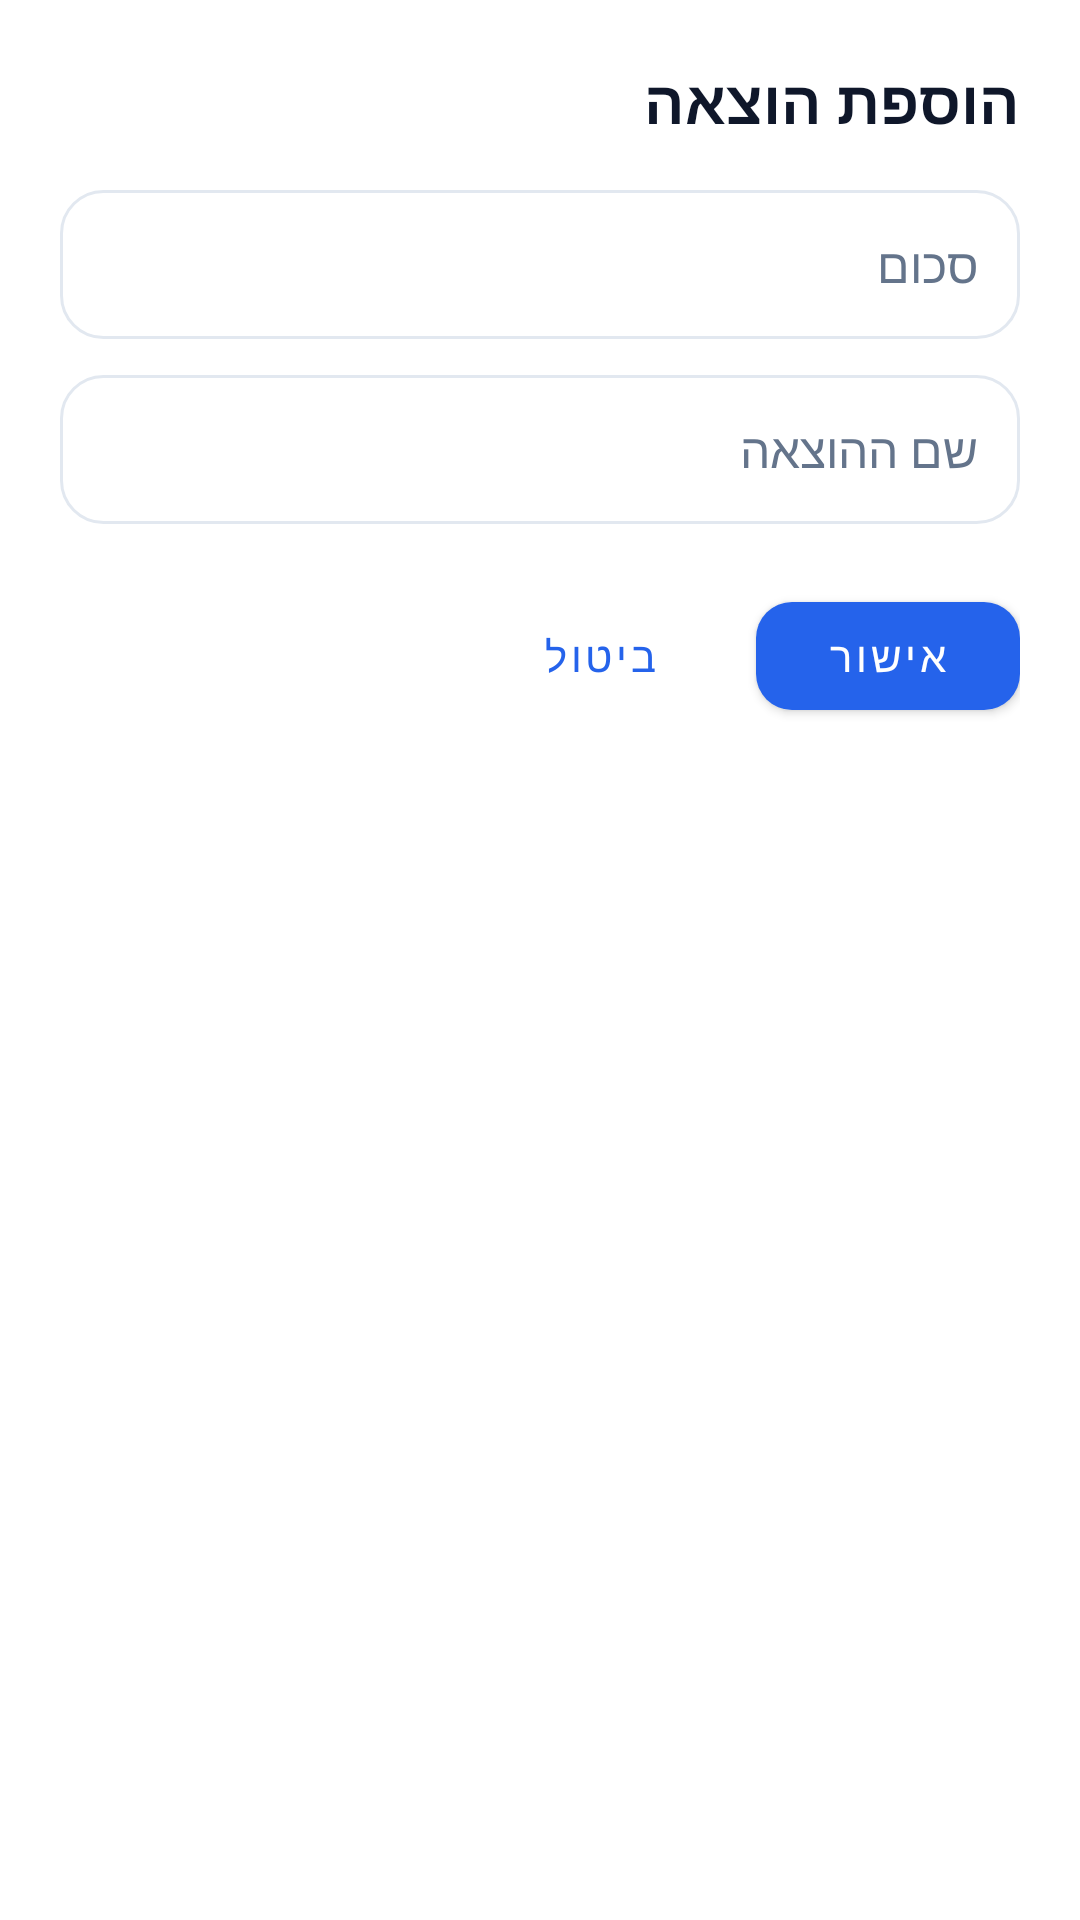

Produce the Android XML layout that renders to this screen, including the resource entries it uses.
<!-- AndroidManifest.xml: activity theme Theme.MoneyBoss.Dialog -->
<!-- res/layout/activity_add_expense.xml -->
<?xml version="1.0" encoding="utf-8"?>

<LinearLayout xmlns:android="http://schemas.android.com/apk/res/android"
    xmlns:app="http://schemas.android.com/apk/res-auto"
    android:layout_width="match_parent"
    android:layout_height="wrap_content"
    android:orientation="vertical"
    android:padding="20dp">

    <TextView
        android:layout_width="match_parent"
        android:layout_height="wrap_content"
        android:text="@string/add_expense_title"
        android:textColor="@color/mb_text"
        android:textSize="20sp"
        android:textStyle="bold" />

    <EditText
        android:id="@+id/amountInput"
        android:layout_width="match_parent"
        android:layout_height="wrap_content"
        android:layout_marginTop="16dp"
        android:background="@drawable/bg_input"
        android:hint="@string/amount_hint"
        android:inputType="numberDecimal"
        android:padding="14dp"
        android:textColor="@color/mb_text"
        android:textColorHint="@color/mb_muted"
        android:textSize="16sp" />

    <EditText
        android:id="@+id/nameInput"
        android:layout_width="match_parent"
        android:layout_height="wrap_content"
        android:layout_marginTop="12dp"
        android:background="@drawable/bg_input"
        android:hint="@string/name_hint"
        android:inputType="text"
        android:padding="14dp"
        android:textColor="@color/mb_text"
        android:textColorHint="@color/mb_muted"
        android:textSize="16sp" />

    <LinearLayout
        android:layout_width="match_parent"
        android:layout_height="wrap_content"
        android:layout_marginTop="20dp"
        android:gravity="end"
        android:orientation="horizontal">

        <com.google.android.material.button.MaterialButton
            android:id="@+id/cancelButton"
            style="@style/Widget.MaterialComponents.Button.TextButton"
            android:layout_width="wrap_content"
            android:layout_height="wrap_content"
            android:text="@string/cancel" />

        <com.google.android.material.button.MaterialButton
            android:id="@+id/confirmButton"
            android:layout_width="wrap_content"
            android:layout_height="wrap_content"
            android:layout_marginStart="8dp"
            android:text="@string/confirm"
            app:cornerRadius="12dp" />
    </LinearLayout>

    <ProgressBar
        android:id="@+id/progress"
        android:layout_width="wrap_content"
        android:layout_height="wrap_content"
        android:layout_gravity="center_horizontal"
        android:layout_marginTop="8dp"
        android:visibility="gone" />
</LinearLayout>
<!-- resources referenced by this layout -->
<resources>
  <color name="mb_muted">#64748B</color>
  <color name="mb_text">#0F172A</color>
  <!-- drawable bg_input (drawable) -->
  <?xml version="1.0" encoding="utf-8"?>
  
  <shape xmlns:android="http://schemas.android.com/apk/res/android"
      android:shape="rectangle">
      <solid android:color="@color/mb_surface" />
      <stroke
          android:width="1dp"
          android:color="@color/mb_border" />
      <corners android:radius="14dp" />
  </shape>
  <string name="add_expense_title">הוספת הוצאה</string>
  <string name="amount_hint">סכום</string>
  <string name="cancel">ביטול</string>
  <string name="confirm">אישור</string>
  <string name="name_hint">שם ההוצאה</string>
  <style name="Theme.MoneyBoss.Dialog" parent="Theme.MaterialComponents.Light.Dialog">
          <item name="colorPrimary">@color/mb_blue</item>
          <item name="colorOnPrimary">@color/white</item>
          <item name="android:windowBackground">@color/mb_surface</item>
          <item name="android:textColorPrimary">@color/mb_text</item>
          <item name="android:editTextColor">@color/mb_text</item>
          <item name="editTextColor">@color/mb_text</item>
          <item name="android:windowMinWidthMajor">90%</item>
          <item name="android:windowMinWidthMinor">90%</item>
      </style>
  <color name="mb_surface">#FFFFFF</color>
  <color name="mb_border">#E2E8F0</color>
  <color name="mb_blue">#2563EB</color>
  <color name="white">#FFFFFF</color>
</resources>
